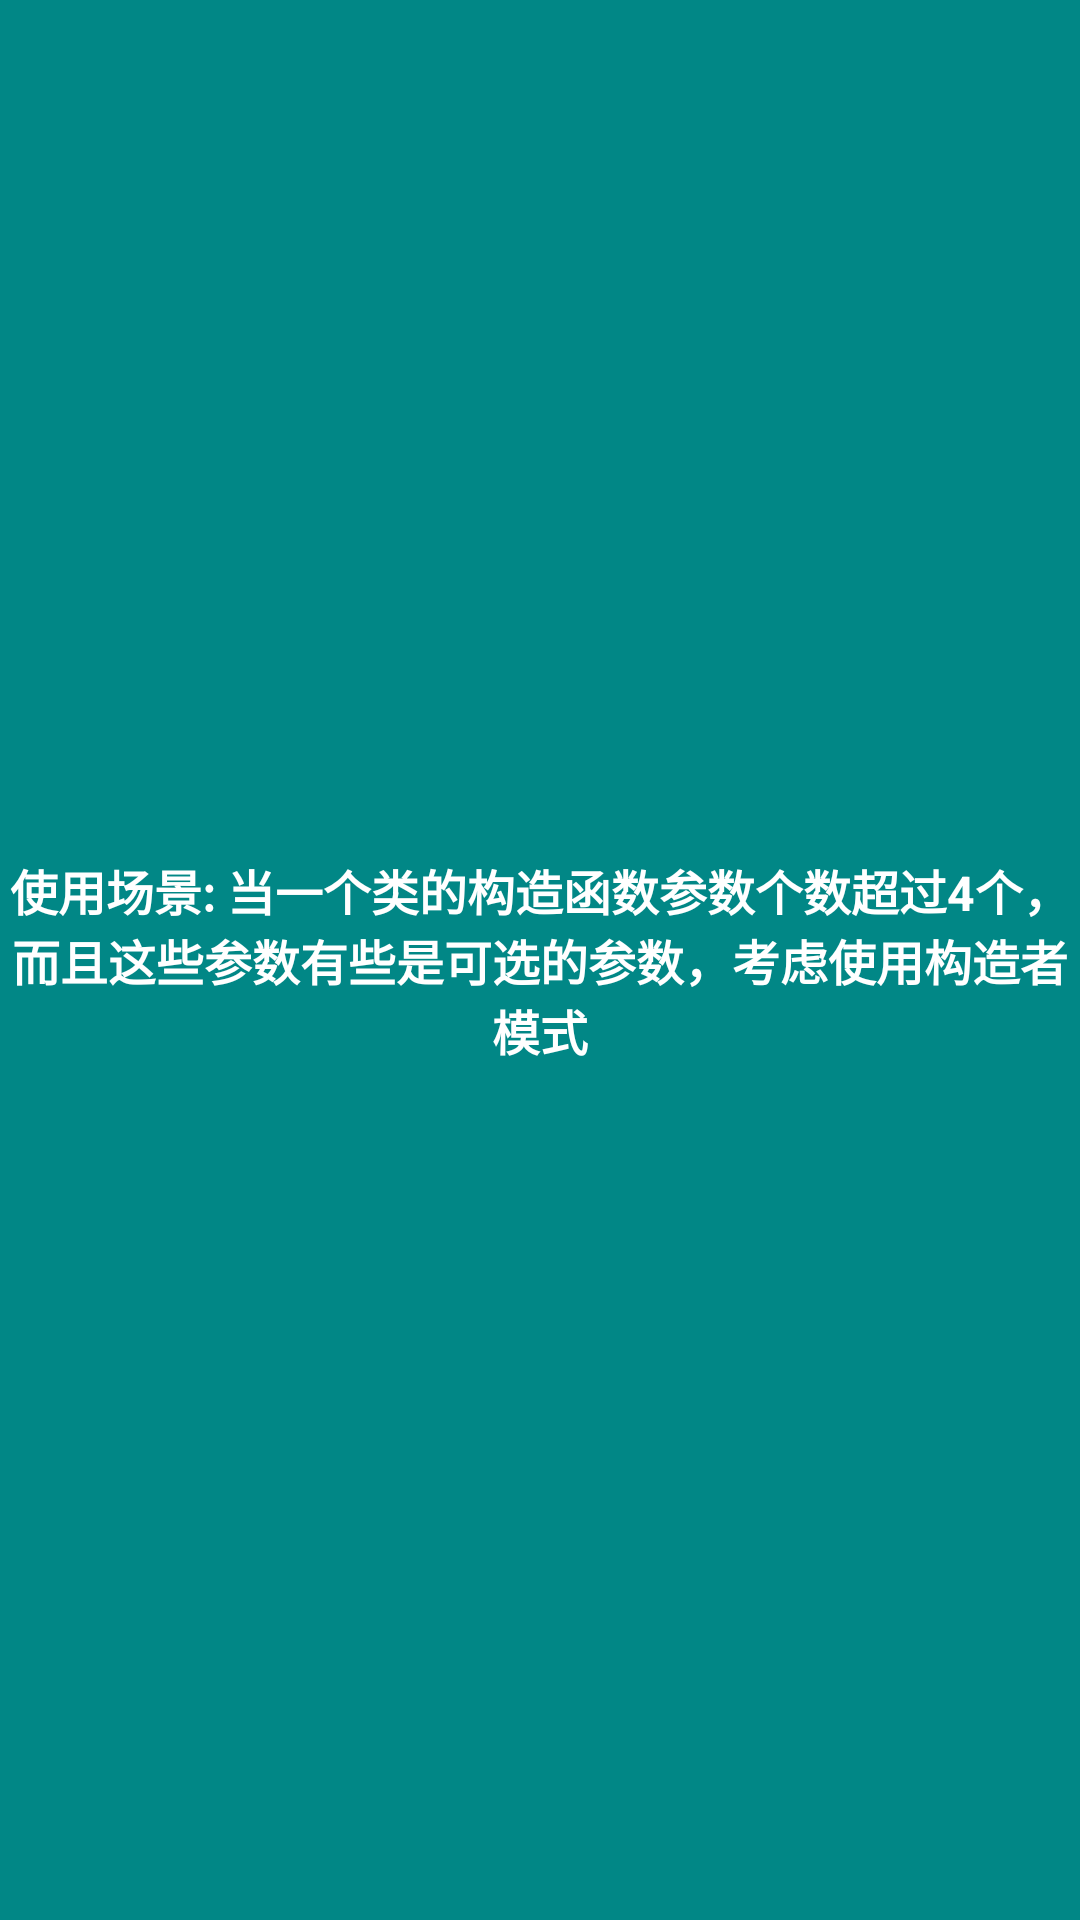

Write the Android layout XML for this screen, with the resource values it uses.
<!-- AndroidManifest.xml: application theme Theme.KotlinAndJavaBasic -->
<!-- res/layout/fragment_builder.xml -->
<?xml version="1.0" encoding="utf-8"?>
<layout xmlns:android="http://schemas.android.com/apk/res/android"
    xmlns:tools="http://schemas.android.com/tools">

    <data>

    </data>

    <FrameLayout
        android:layout_width="match_parent"
        android:layout_height="match_parent"
        android:background="@color/teal_700"
        tools:context=".ui.BuilderFragment">

        <TextView
            android:layout_width="match_parent"
            android:layout_height="match_parent"
            android:gravity="center"
            android:text="@string/fragment_builder_text"
            android:textColor="@color/white"
            android:textSize="16sp"
            android:textStyle="bold" />

    </FrameLayout>
</layout>
<!-- resources referenced by this layout -->
<resources>
  <string name="fragment_builder_text">使用场景:   当一个类的构造函数参数个数超过4个，而且这些参数有些是可选的参数，考虑使用构造者模式</string>
  <style name="Theme.KotlinAndJavaBasic" parent="Theme.AppCompat.Light.NoActionBar">
          
          <item name="colorPrimary">@color/purple_500</item>
          <item name="colorPrimaryVariant">@color/purple_700</item>
          <item name="colorOnPrimary">@color/white</item>
          
          <item name="colorSecondary">@color/teal_200</item>
          <item name="colorSecondaryVariant">@color/teal_700</item>
          <item name="colorOnSecondary">@color/black</item>
          
          <item name="android:statusBarColor" tools:targetApi="l">?attr/colorPrimaryVariant</item>
          
      </style>
  <!-- not gathered from this repository: default colours our renderer supplied (Android Studio template values) -->
  <color name="purple_500">#FF6200EE</color>
  <color name="purple_700">#FF3700B3</color>
  <color name="teal_200">#FF03DAC5</color>
  <color name="teal_700">#FF018786</color>
  <color name="black">#FF000000</color>
  <color name="white">#FFFFFFFF</color>
</resources>
